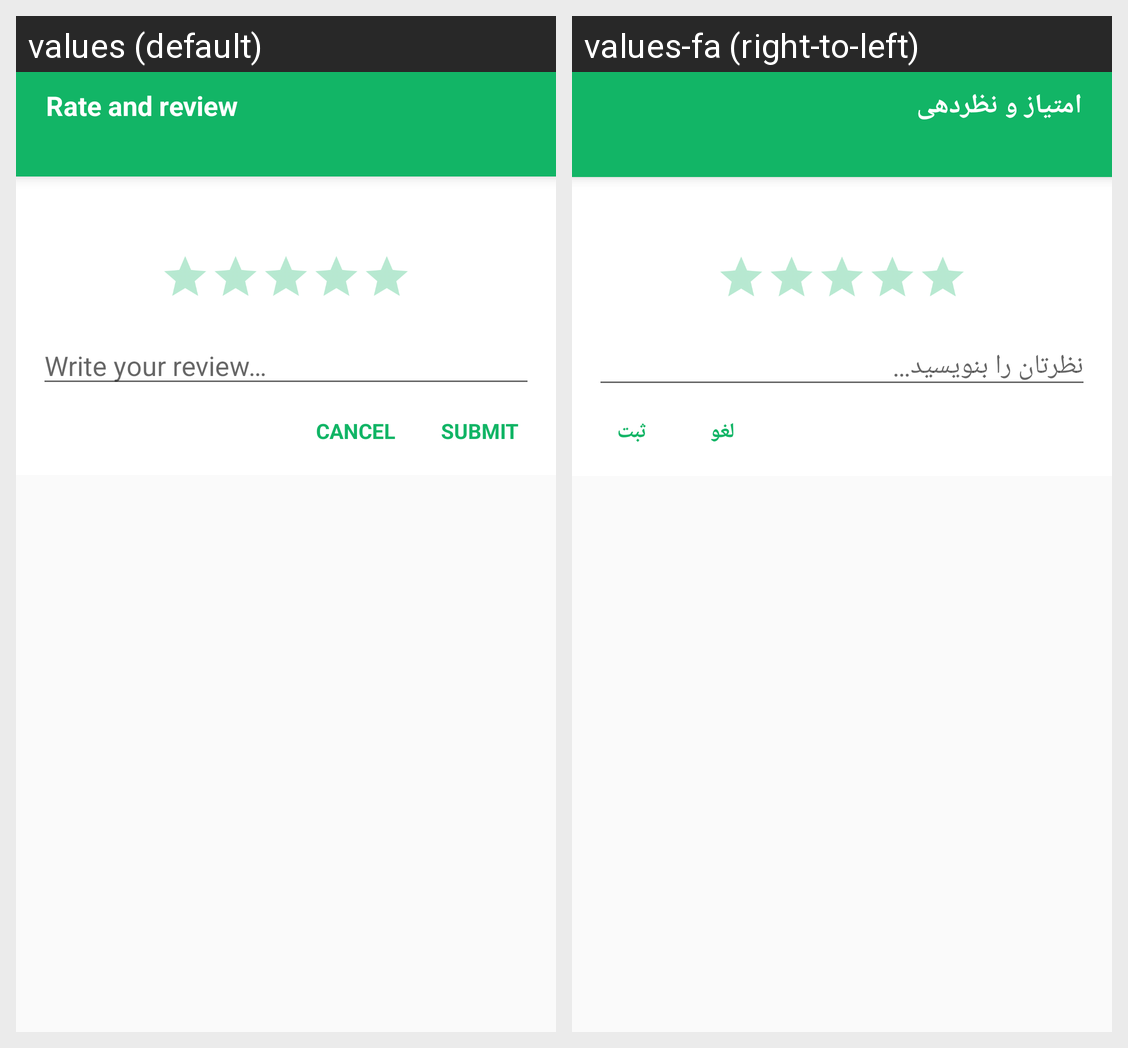

This grid shows one Android layout under two languages. Give, for every string resource on the screen, its name, the default text and each shown locale's text.
Android screen res/layout/dialog_new_review.xml rendered under 2 locales, left to right: values (default), values-fa (right-to-left). Device: Nexus 5 (rendered at 1080×1920; each locale shown at half size, 540×960, under a caption strip naming it); theme AppTheme.
Strings drawn on this screen, with the default value and each locale's value (text and hints the layout hard-codes, and strings that could not be matched under every locale, appear in the picture but are not listed):

uni_reviews_new_review_rate_and_review_title
  values: Rate and review
  values-fa: امتیاز و نظردهی

uni_reviews_new_review_write_your_review
  values: Write your review…
  values-fa: نظرتان را بنویسید…

uni_reviews_new_review_cancel
  values: CANCEL
  values-fa: لغو

uni_reviews_new_review_submit
  values: SUBMIT
  values-fa: ثبت
